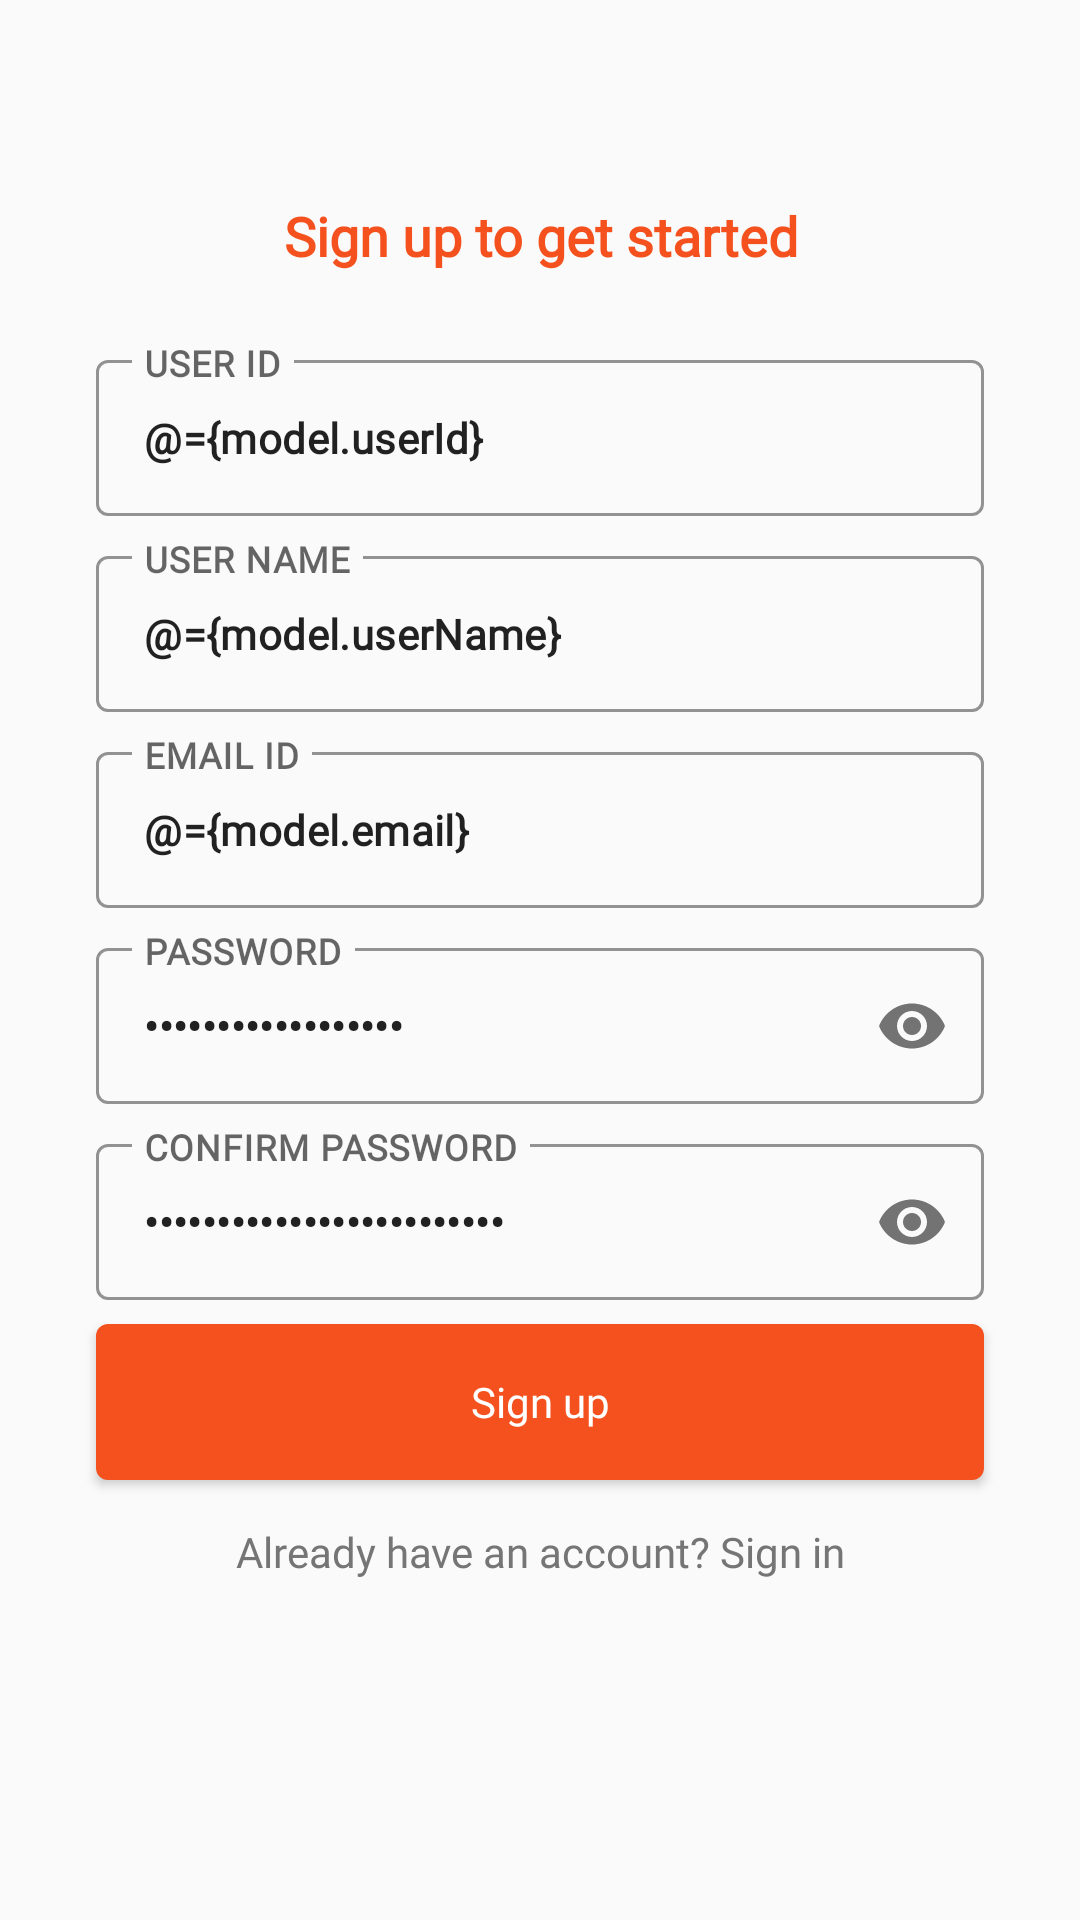

Android layout source for this screen:
<!-- AndroidManifest.xml: activity theme AppTheme.SignUp -->
<!-- res/layout/activity_sign_up.xml -->
<?xml version="1.0" encoding="utf-8"?>
<layout xmlns:android="http://schemas.android.com/apk/res/android"
    xmlns:app="http://schemas.android.com/apk/res-auto"
    xmlns:tools="http://schemas.android.com/tools">

    <data>

        <variable
            name="model"
            type="com.apkzube.quizube.viewmodel.registration.SignUpViewModel" />

    </data>

    <androidx.constraintlayout.widget.ConstraintLayout
        android:layout_width="match_parent"
        android:layout_height="match_parent"
        tools:context=".activity.registration.SignUpActivity">

        <TextView
            android:layout_width="wrap_content"
            android:layout_height="wrap_content"
            android:layout_gravity="top|center"
            android:layout_marginBottom="16dp"
            android:fontFamily="@font/font"
            android:text="@string/create_account_sign_up"
            android:textAlignment="center"
            android:textColor="@color/colorAccent"
            android:textSize="18sp"
            android:textStyle="bold"
            app:layout_constraintBottom_toTopOf="@+id/linearLayout"
            app:layout_constraintEnd_toEndOf="parent"
            app:layout_constraintStart_toStartOf="parent" />

        <LinearLayout
            android:id="@+id/linearLayout"
            android:layout_width="match_parent"
            android:layout_height="wrap_content"
            android:layout_marginStart="16dp"
            android:layout_marginEnd="16dp"
            android:orientation="vertical"
            app:layout_constraintBottom_toBottomOf="parent"
            app:layout_constraintEnd_toEndOf="parent"
            app:layout_constraintStart_toStartOf="parent"
            app:layout_constraintTop_toTopOf="parent">

            <com.google.android.material.textfield.TextInputLayout
                android:id="@+id/txtUserId"
                style="@style/LoginTextInputLayoutStyle"
                android:layout_width="match_parent"
                android:layout_height="wrap_content"
                android:layout_marginStart="16dp"
                android:layout_marginTop="8dp"
                android:layout_marginEnd="16dp"
                app:counterMaxLength="6">

                <com.google.android.material.textfield.TextInputEditText
                    android:layout_width="match_parent"
                    android:layout_height="@dimen/sign_up_field_higth"
                    android:fontFamily="@font/popin"
                    android:hint="@string/user_id"
                    android:inputType="textPersonName"
                    android:maxLines="1"
                    android:text="@={model.userId}"
                    android:textSize="14sp"
                    android:textStyle="bold" />
            </com.google.android.material.textfield.TextInputLayout>


            <com.google.android.material.textfield.TextInputLayout
                android:id="@+id/txtUserName"
                style="@style/LoginTextInputLayoutStyle"
                android:layout_width="match_parent"
                android:layout_height="wrap_content"
                android:layout_marginStart="16dp"
                android:layout_marginTop="8dp"
                android:layout_marginEnd="16dp">

                <com.google.android.material.textfield.TextInputEditText
                    android:layout_width="match_parent"
                    android:layout_height="@dimen/sign_up_field_higth"
                    android:fontFamily="@font/popin"
                    android:inputType="textPersonName"
                    android:hint="@string/user_name"
                    android:text="@={model.userName}"
                    android:textSize="14sp"
                    android:textStyle="bold" />
            </com.google.android.material.textfield.TextInputLayout>

            <com.google.android.material.textfield.TextInputLayout
                android:id="@+id/txtEmailId"
                style="@style/LoginTextInputLayoutStyle"
                android:layout_width="match_parent"
                android:layout_height="wrap_content"
                android:layout_marginStart="16dp"
                android:layout_marginTop="8dp"
                android:layout_marginEnd="16dp">

                <com.google.android.material.textfield.TextInputEditText
                    android:layout_width="match_parent"
                    android:layout_height="@dimen/sign_up_field_higth"
                    android:fontFamily="@font/popin"
                    android:hint="@string/email_id"
                    android:inputType="textEmailAddress"
                    android:text="@={model.email}"
                    android:textSize="14sp"
                    android:textStyle="bold" />
            </com.google.android.material.textfield.TextInputLayout>

            <com.google.android.material.textfield.TextInputLayout
                android:id="@+id/txtPassword"
                style="@style/LoginTextInputLayoutStyle"
                android:layout_width="match_parent"
                android:layout_height="wrap_content"
                android:layout_marginStart="16dp"
                android:layout_marginTop="8dp"
                android:layout_marginEnd="16dp"
                app:passwordToggleEnabled="true">

                <com.google.android.material.textfield.TextInputEditText
                    android:layout_width="match_parent"
                    android:layout_height="@dimen/sign_up_field_higth"
                    android:fontFamily="@font/popin"
                    android:hint="@string/password"
                    android:inputType="textPassword"
                    android:text="@={model.password}"
                    android:textSize="14sp"
                    android:textStyle="bold" />
            </com.google.android.material.textfield.TextInputLayout>

            <com.google.android.material.textfield.TextInputLayout
                android:id="@+id/txtConfPassword"
                style="@style/LoginTextInputLayoutStyle"
                android:layout_width="match_parent"
                android:layout_height="wrap_content"
                android:layout_marginStart="16dp"
                android:layout_marginTop="8dp"
                android:layout_marginEnd="16dp"
                app:passwordToggleEnabled="true">

                <com.google.android.material.textfield.TextInputEditText
                    android:layout_width="match_parent"
                    android:layout_height="@dimen/sign_up_field_higth"
                    android:fontFamily="@font/popin"
                    android:hint="@string/confirm_password"
                    android:inputType="textPassword"
                    android:text="@={model.confirmPassword}"
                    android:textSize="14sp"
                    android:textStyle="bold" />
            </com.google.android.material.textfield.TextInputLayout>

            <TextView
                android:id="@+id/txtError"
                android:layout_width="match_parent"
                android:layout_height="wrap_content"
                android:layout_marginStart="16dp"
                android:layout_marginEnd="16dp"
                android:fontFamily="@font/popin"
                android:visibility="gone"
                android:padding="8dp"
                android:textColor="@color/error_text"
                android:textStyle="bold" />


            <Button
                android:id="@+id/btnSignUp"
                android:layout_width="match_parent"
                android:layout_height="@dimen/sign_button_hight"
                android:layout_marginTop="8dp"
                android:layout_marginStart="16dp"
                android:layout_marginEnd="16dp"
                android:background="@drawable/round_shape"
                android:fontFamily="@font/popin"
                android:textAllCaps="false"
                android:onClick="@{model::registerUser}"
                android:text="@string/sign_up"
                android:textColor="@color/white" />


            <TextView
                android:id="@+id/txtAlreadyAccount"
                android:layout_width="match_parent"
                android:layout_height="@dimen/text_heigth"
                android:layout_marginStart="16dp"
                android:layout_marginTop="8dp"
                android:layout_marginEnd="16dp"
                android:fontFamily="@font/popin"
                android:gravity="center|end"
                android:text="@string/already_have_account"
                android:textAlignment="center"
                android:textAllCaps="false"
                android:textColor="@color/blue_gray" />



        </LinearLayout>

    </androidx.constraintlayout.widget.ConstraintLayout>
</layout>
<!-- resources referenced by this layout -->
<resources>
  <color name="blue_gray">#757575</color>
  <color name="colorAccent">#F4511E</color>
  <color name="error_text">#E53935</color>
  <color name="white">#FFFFFF</color>
  <dimen name="sign_button_hight">52dp</dimen>
  <dimen name="sign_up_field_higth">52dp</dimen>
  <dimen name="text_heigth">32dp</dimen>
  <!-- drawable round_shape (drawable) -->
  <shape
      xmlns:android="http://schemas.android.com/apk/res/android"
      android:shape="rectangle">
      <solid android:color="@color/colorAccent" />
      <corners android:radius="4dp"   />
  </shape>
  <string name="already_have_account">Already have an account? Sign in</string>
  <string name="confirm_password">CONFIRM PASSWORD</string>
  <string name="create_account_sign_up">Sign up to get started</string>
  <string name="email_id">EMAIL ID</string>
  <string name="password">PASSWORD</string>
  <string name="sign_up">Sign up</string>
  <string name="user_id">USER ID</string>
  <string name="user_name">USER NAME</string>
  <style name="LoginTextInputLayoutStyle" parent="Widget.MaterialComponents.TextInputLayout.OutlinedBox.Dense">
          <item name="boxStrokeColor">@color/colorAccent</item>
          <item name="hintTextColor">@color/colorAccent</item>
      </style>
  <style name="AppTheme.SignUp" parent="Theme.MaterialComponents.Light.NoActionBar.Bridge">        
          <item name="colorPrimary">@color/colorAccent</item>
          <item name="colorPrimaryDark">@color/colorAccent</item>
          <item name="colorAccent">@color/colorAccent</item>
          <item name="android:windowLightStatusBar" tools:targetApi="m">true</item>
          <item name="android:windowContentTransitions" tools:ignore="NewApi">true</item>
          <item name="android:statusBarColor">@android:color/transparent</item>
  
      </style>
</resources>
